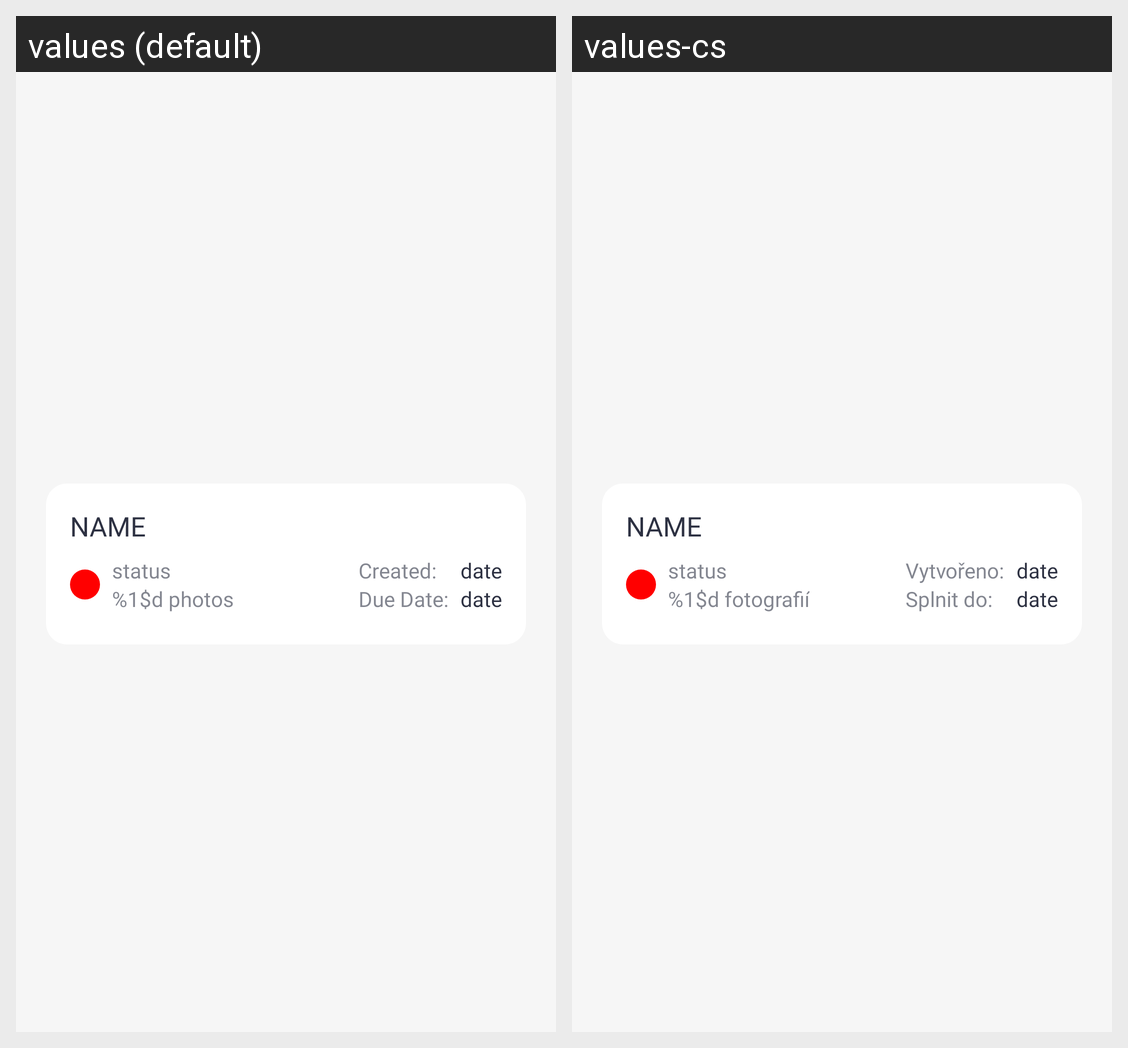

For this localized Android screen grid, give each drawn string resource with its value in every locale shown.
Android screen res/layout/task_list_item.xml rendered under 2 locales, left to right: values (default), values-cs. Device: Nexus 5 (rendered at 1080×1920; each locale shown at half size, 540×960, under a caption strip naming it); theme AppTheme.
Strings drawn on this screen, with the default value and each locale's value (text and hints the layout hard-codes, and strings that could not be matched under every locale, appear in the picture but are not listed):

to_photoCount_3
  values: %1$d photos
  values-cs: %1$d fotografií

to_created
  values: Created:
  values-cs: Vytvořeno:

to_dueDate
  values: Due Date:
  values-cs: Splnit do:
